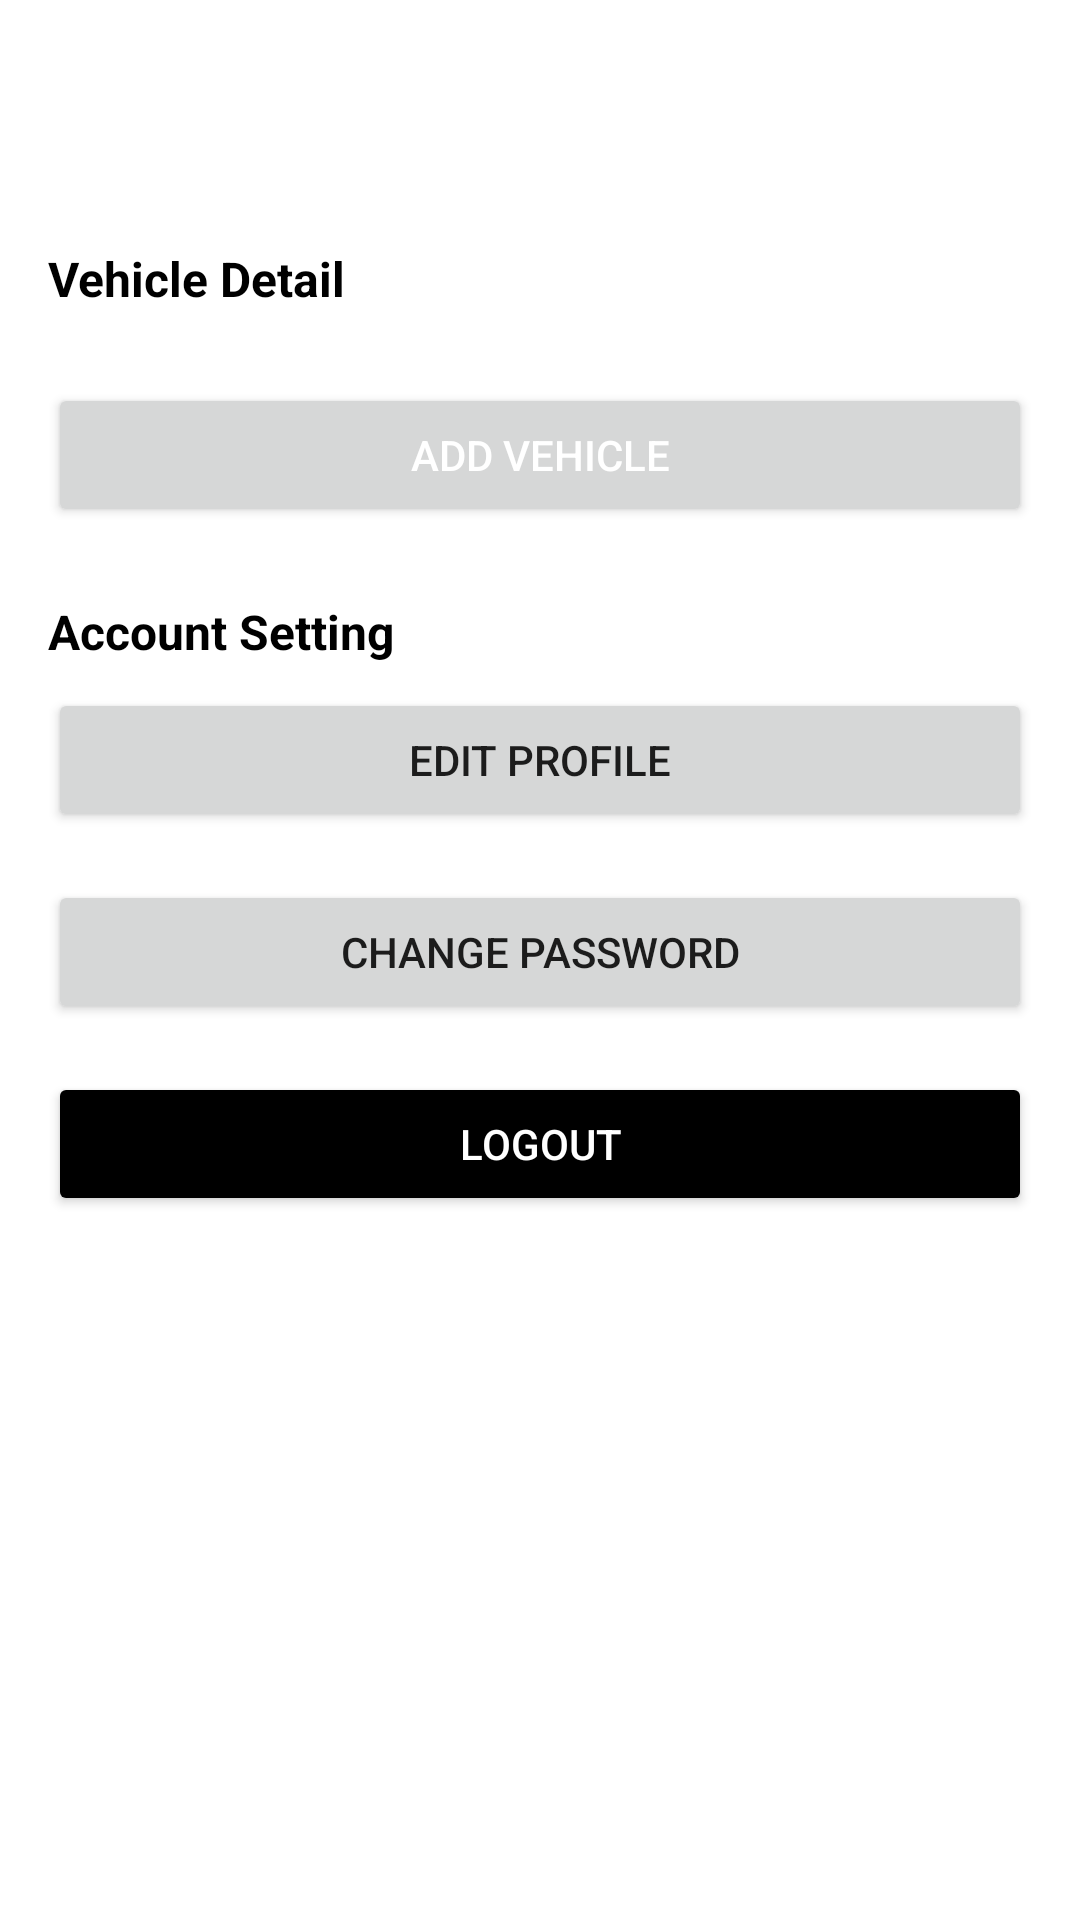

Reconstruct the res/layout file that produces this screen, plus the resources it refers to.
<!-- AndroidManifest.xml: application theme Theme.CarService -->
<!-- res/layout/fragment_profile.xml -->
<?xml version="1.0" encoding="utf-8"?>
<androidx.constraintlayout.widget.ConstraintLayout
    xmlns:android="http://schemas.android.com/apk/res/android"
    xmlns:app="http://schemas.android.com/apk/res-auto"
    xmlns:tools="http://schemas.android.com/tools"
    android:layout_width="match_parent"
    android:layout_height="match_parent"
    tools:context=".ui.profile.ProfileFragment">

    <android.widget.ScrollView
        android:layout_width="match_parent"
        android:layout_height="match_parent"
        android:fillViewport="true">

        <androidx.constraintlayout.widget.ConstraintLayout
            android:layout_width="match_parent"
            android:layout_height="wrap_content"
            android:padding="16dp">

            
            <TextView
                android:id="@+id/tvUsername"
                android:layout_width="wrap_content"
                android:layout_height="wrap_content"
                android:textSize="18sp"
                android:textStyle="bold"
                android:textColor="@color/black"
                app:layout_constraintTop_toTopOf="parent"
                app:layout_constraintStart_toStartOf="parent"
                app:layout_constraintEnd_toEndOf="parent" />

            
            <TextView
                android:id="@+id/tvEmail"
                android:layout_width="wrap_content"
                android:layout_height="wrap_content"
                android:textSize="16sp"
                app:layout_constraintTop_toBottomOf="@id/tvUsername"
                app:layout_constraintStart_toStartOf="parent"
                app:layout_constraintEnd_toEndOf="parent"
                android:layout_marginTop="4dp" />

            
            <TextView
                android:id="@+id/tvVehicleDetail"
                android:layout_width="wrap_content"
                android:layout_height="wrap_content"
                android:text="@string/text_vehicle_detail"
                android:textSize="16sp"
                android:textStyle="bold"
                android:textColor="@color/black"
                app:layout_constraintTop_toBottomOf="@id/tvEmail"
                app:layout_constraintStart_toStartOf="parent"
                android:layout_marginTop="16dp" />

            
            <androidx.recyclerview.widget.RecyclerView
                android:id="@+id/rvVehicles"
                android:layout_width="0dp"
                android:layout_height="wrap_content"
                android:layout_marginTop="8dp"
                app:layout_constraintTop_toBottomOf="@id/tvVehicleDetail"
                app:layout_constraintStart_toStartOf="parent"
                app:layout_constraintEnd_toEndOf="parent"
                app:layout_constrainedHeight="true"
                tools:listitem="@layout/item_vehicle" />

            
            <Button
                android:id="@+id/btnAddVehicle"
                android:layout_width="0dp"
                android:layout_height="wrap_content"
                android:text="@string/text_add_vehicle"
                android:textColor="@color/white"
                app:layout_constraintTop_toBottomOf="@id/rvVehicles"
                app:layout_constraintStart_toStartOf="parent"
                app:layout_constraintEnd_toEndOf="parent"
                android:layout_marginTop="16dp" />

            
            <TextView
                android:id="@+id/tvAccountSetting"
                android:layout_width="wrap_content"
                android:layout_height="wrap_content"
                android:text="@string/title_account_setting"
                android:textSize="16sp"
                android:textStyle="bold"
                android:textColor="@color/black"
                app:layout_constraintTop_toBottomOf="@id/btnAddVehicle"
                app:layout_constraintStart_toStartOf="parent"
                android:layout_marginTop="24dp" />

            
            <Button
                android:id="@+id/btnEditProfile"
                android:layout_width="0dp"
                android:layout_height="wrap_content"
                android:text="@string/text_edit_profile"
                app:layout_constraintTop_toBottomOf="@id/tvAccountSetting"
                app:layout_constraintStart_toStartOf="parent"
                app:layout_constraintEnd_toEndOf="parent"
                android:layout_marginTop="8dp" />

            
            <Button
                android:id="@+id/btnChangePassword"
                android:layout_width="0dp"
                android:layout_height="wrap_content"
                android:text="@string/text_change_password"
                app:layout_constraintTop_toBottomOf="@id/btnEditProfile"
                app:layout_constraintStart_toStartOf="parent"
                app:layout_constraintEnd_toEndOf="parent"
                android:layout_marginTop="16dp" />

            
            <Button
                android:id="@+id/btnLogout"
                android:layout_width="0dp"
                android:layout_height="wrap_content"
                android:text="@string/text_logout"
                android:textColor="@color/white"
                android:backgroundTint="@color/black"
                app:layout_constraintTop_toBottomOf="@id/btnChangePassword"
                app:layout_constraintStart_toStartOf="parent"
                app:layout_constraintEnd_toEndOf="parent"
                android:layout_marginTop="16dp" />

        </androidx.constraintlayout.widget.ConstraintLayout>
    </android.widget.ScrollView>

</androidx.constraintlayout.widget.ConstraintLayout>
<!-- res/layout/item_vehicle.xml (included above) -->
<androidx.cardview.widget.CardView xmlns:android="http://schemas.android.com/apk/res/android"
    android:layout_width="match_parent"
    android:layout_height="wrap_content"
    xmlns:app="http://schemas.android.com/apk/res-auto"
    android:layout_margin="8dp"
    app:cardCornerRadius="8dp"
    app:cardElevation="4dp">

    <LinearLayout
        android:id="@+id/btnVehicleDetail"
        android:layout_width="match_parent"
        android:layout_height="wrap_content"
        android:orientation="horizontal"
        android:padding="12dp">

        <ImageView
            android:id="@+id/ivVehicleIcon"
            android:layout_width="40dp"
            android:layout_height="40dp"
            android:src="@drawable/ic_car_black_24dp"
            android:contentDescription="@string/vehicle_icon"
            android:layout_gravity="center_vertical" />

        <LinearLayout
            android:layout_width="0dp"
            android:layout_height="wrap_content"
            android:orientation="vertical"
            android:layout_weight="1"
            android:layout_marginStart="12dp"
            android:layout_gravity="center_vertical">

            <TextView
                android:id="@+id/tvModel"
                android:layout_width="wrap_content"
                android:layout_height="wrap_content"
                android:text="@string/text_car_model"
                android:textSize="14sp"
                android:textColor="@color/black" />

            <TextView
                android:id="@+id/tvLicensePlate"
                android:layout_width="wrap_content"
                android:layout_height="wrap_content"
                android:text="@string/text_license_plate_number"
                android:textSize="14sp" />
        </LinearLayout>

        <ImageView
            android:id="@+id/ivVehicleArrow"
            android:layout_width="24dp"
            android:layout_height="24dp"
            android:src="@drawable/ic_arrow_right"
            android:contentDescription="@string/arrow_icon"
            android:layout_gravity="center_vertical" />
    </LinearLayout>

</androidx.cardview.widget.CardView>
<!-- resources referenced by this layout -->
<resources>
  <color name="black">#000000</color>
  <color name="white">#FFFFFF</color>
  <string name="arrow_icon">Arrow Icon</string>
  <string name="text_add_vehicle">Add Vehicle</string>
  <string name="text_car_model">Car Model</string>
  <string name="text_change_password">Change Password</string>
  <string name="text_edit_profile">Edit Profile</string>
  <string name="text_license_plate_number">License Plate Number</string>"
  <string name="text_logout">Logout</string>
  <string name="text_vehicle_detail">Vehicle Detail</string>
  <string name="title_account_setting">Account Setting</string>
  <string name="vehicle_icon">Vehicle Icon</string>
  <style name="Theme.CarService" parent="Theme.MaterialComponents.DayNight.DarkActionBar">
          
          <item name="colorPrimary">@color/blue_dark</item>
          <item name="colorPrimaryVariant">@color/blue_variant</item>
          <item name="colorOnPrimary">@color/white</item>
  
          
          <item name="colorSecondary">@color/red_accent</item>
          <item name="colorSecondaryVariant">@color/red_variant</item>
          <item name="colorOnSecondary">@color/white</item>
  
          
          <item name="android:statusBarColor">?attr/colorPrimaryVariant</item>
  
          
      </style>
  <color name="blue_dark">#1E3A8A</color>
  <color name="blue_variant">#2563EB</color>
  <color name="red_accent">#EF4444</color>
  <color name="red_variant">#B91C1C</color>
</resources>
